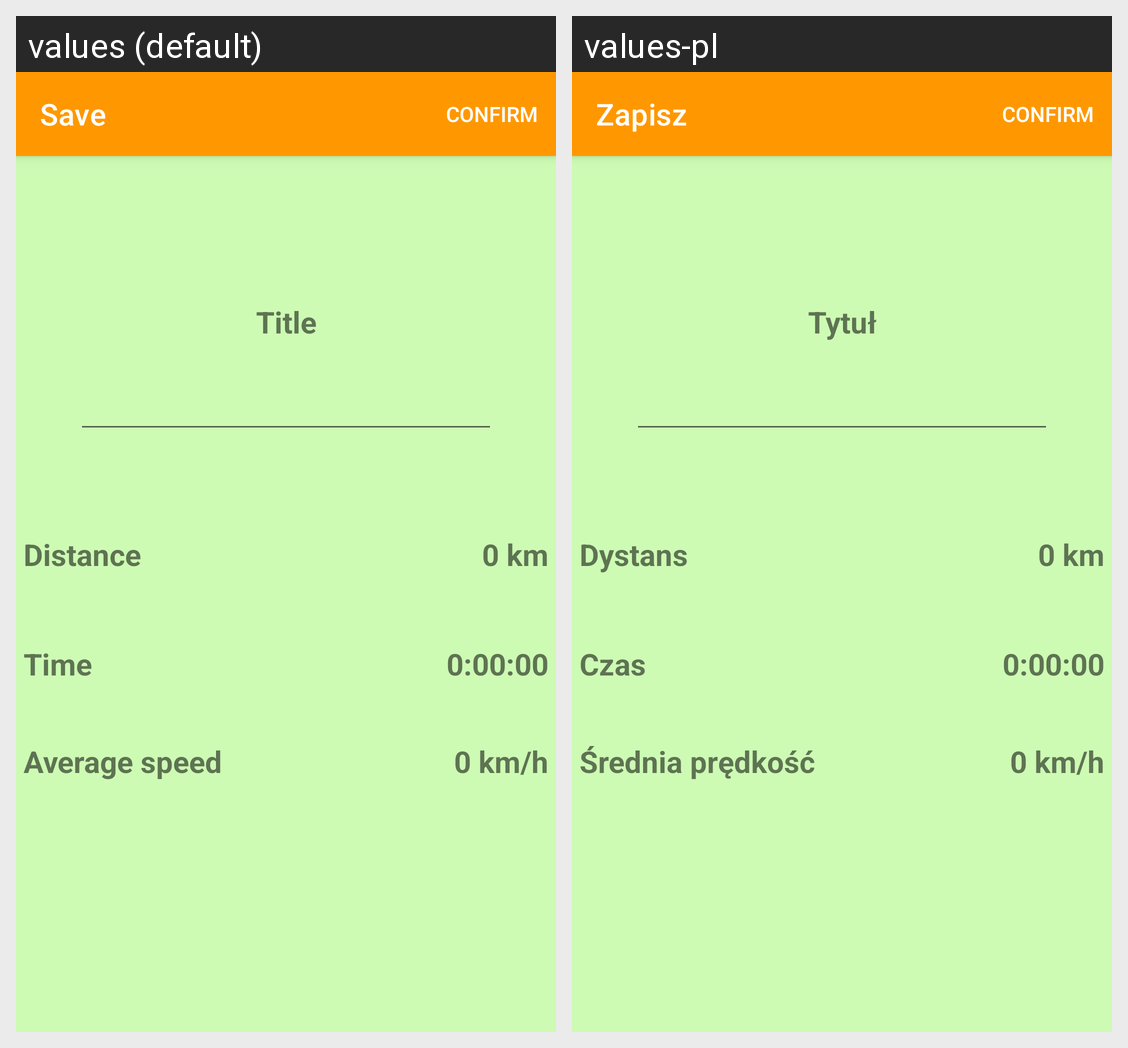

The same Android screen rendered under two of its app's locales, left to right. List the strings drawn on it with the default value and each locale's translation.
Android screen res/layout/activity_record_save.xml rendered under 2 locales, left to right: values (default), values-pl. Device: Nexus 5 (rendered at 1080×1920; each locale shown at half size, 540×960, under a caption strip naming it); theme Theme.BicycleApp.
Strings drawn on this screen, with the default value and each locale's value (text and hints the layout hard-codes, and strings that could not be matched under every locale, appear in the picture but are not listed):

save
  values: Save
  values-pl: Zapisz

title
  values: Title
  values-pl: Tytuł

stats_distance
  values: Distance
  values-pl: Dystans

stats_time
  values: Time
  values-pl: Czas

averageSpeed
  values: Average speed
  values-pl: Średnia prędkość
